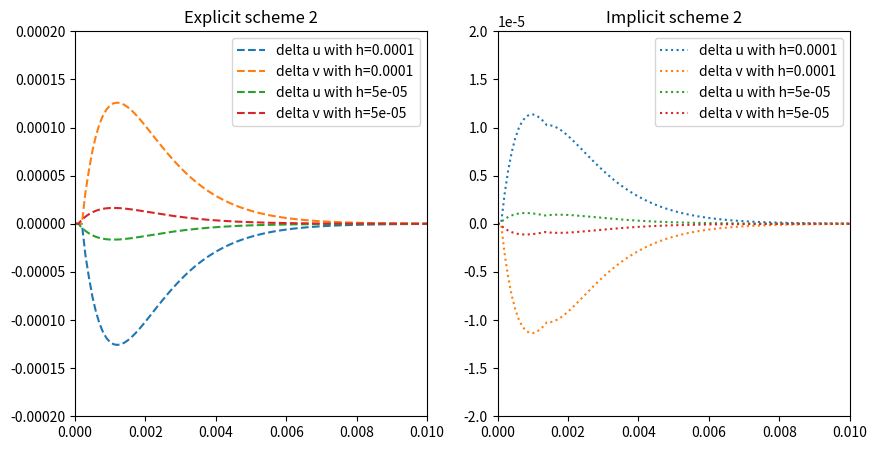

Write the Python code that produced this figure. (Note: this script raises an exception after producing the figure.)
import matplotlib.pyplot as plt
import numpy as np
from scipy.optimize import newton_krylov

if __name__ == "__main__":
    print("Solve the rigid system of equations:")
    print("u' = 998u + 1998v")
    print("v' = -999u - 1999v")
    print("with excplicit scheme:")
    print("y_n+3 = y_n+2 + h/12 * (23 * f(x_n+2, y_n+2) - 16 * f(x_n+1, y_n+1) + 5 * f(x_n, y_n))")
    print("and implicit scheme:")
    print("y_n+2 = y_n+1 + h/12 * (5 * f(x_n+2, y_n+2) + 8 * f(x_n+1, y_n+1) - f(x_n, y_n))")

    def f(x, y):
        return np.array([998 * x + 1998 * y, -999 * x - 1999 * y])

    def u_exact(t):
        return 2*np.exp(-t) - np.exp(-1000*t)

    def v_exact(t):
        return -np.exp(-t) + np.exp(-1000 * t)

    plt.figure(figsize=(10, 5), dpi=200)

    for h in [0.0001, 0.00005]:
        u0, v0 = 1, 0
        t0, tn = 0, 0.1
        n = int((tn - t0) / h)
        t = np.linspace(t0, tn, n + 1)

        u_e = np.zeros(n + 1)
        v_e = np.zeros(n + 1)
        u_e[0], v_e[0] = u0, v0
        u_e[1], v_e[1] = u_exact(h), v_exact(h)
        u_e[2], v_e[2] = u_exact(2*h), v_exact(2*h)

        for i in range(n - 3):
            u_e[i + 3] = u_e[i + 2] + h / 12 * (
                23 * f(u_e[i + 2], v_e[i + 2])[0] - 16 * f(u_e[i + 1], v_e[i + 1])[0] + 5 * f(u_e[i], v_e[i])[0]
            )
            v_e[i + 3] = v_e[i + 2] + h / 12 * (
                23 * f(u_e[i + 2], v_e[i + 2])[1] - 16 * f(u_e[i + 1], v_e[i + 1])[1] + 5 * f(u_e[i], v_e[i])[1]
            )
            print(f'Explicit: {i/(n-1)*100:.2f}%', end='\r')

        u_i = np.zeros(n + 1)
        v_i = np.zeros(n + 1)
        u_i[0], v_i[0] = u0, v0
        u_i[1], v_i[1] = u_exact(h), v_exact(h)

        for i in range(n - 2):
            y = newton_krylov(
                lambda y: y
                - np.array([u_i[i + 1], v_i[i + 1]])
                - h / 12 * (5 * f(y[0], y[1]) + 8 * f(u_i[i + 1], v_i[i + 1]) - f(u_i[i], v_i[i])),
                np.array([u_i[i], v_i[i]]),
            )
            u_i[i + 2] = u_i[i + 1] + h / 12 * (
                5 * f(y[0], y[1])[0] + 8 * f(u_i[i + 1], v_i[i + 1])[0] - f(u_i[i], v_i[i])[0]
            )
            v_i[i + 2] = v_i[i + 1] + h / 12 * (
                5 * f(y[0], y[1])[1] + 8 * f(u_i[i + 1], v_i[i + 1])[1] - f(u_i[i], v_i[i])[1]
            )
            print(f'Implicit: {i/(n-1)*100:.2f}%', end='\r')

        plt.subplot(1, 2, 1)
        plt.plot(t, u_exact(t) - u_e, label=f"delta u with {h=}", linestyle="dashed")
        plt.plot(t, v_exact(t) - v_e, label=f"delta v with {h=}", linestyle="dashed")
        plt.ylim(-0.0002, 0.0002)
        plt.xlim(0, 0.01)
        plt.title("Explicit scheme 2")
        plt.legend()
        plt.grid()

        plt.subplot(1, 2, 2)
        plt.plot(t, u_exact(t) - u_i, label=f"delta u with {h=}", linestyle="dotted")
        plt.plot(t, v_exact(t) - v_i, label=f"delta v with {h=}", linestyle="dotted")
        plt.ylim(-0.00002, 0.00002)
        plt.xlim(0, 0.01)
        plt.title("Implicit scheme 2")
        plt.legend()
        plt.grid()

    plt.savefig("lesson_8/rigid_2.png")
